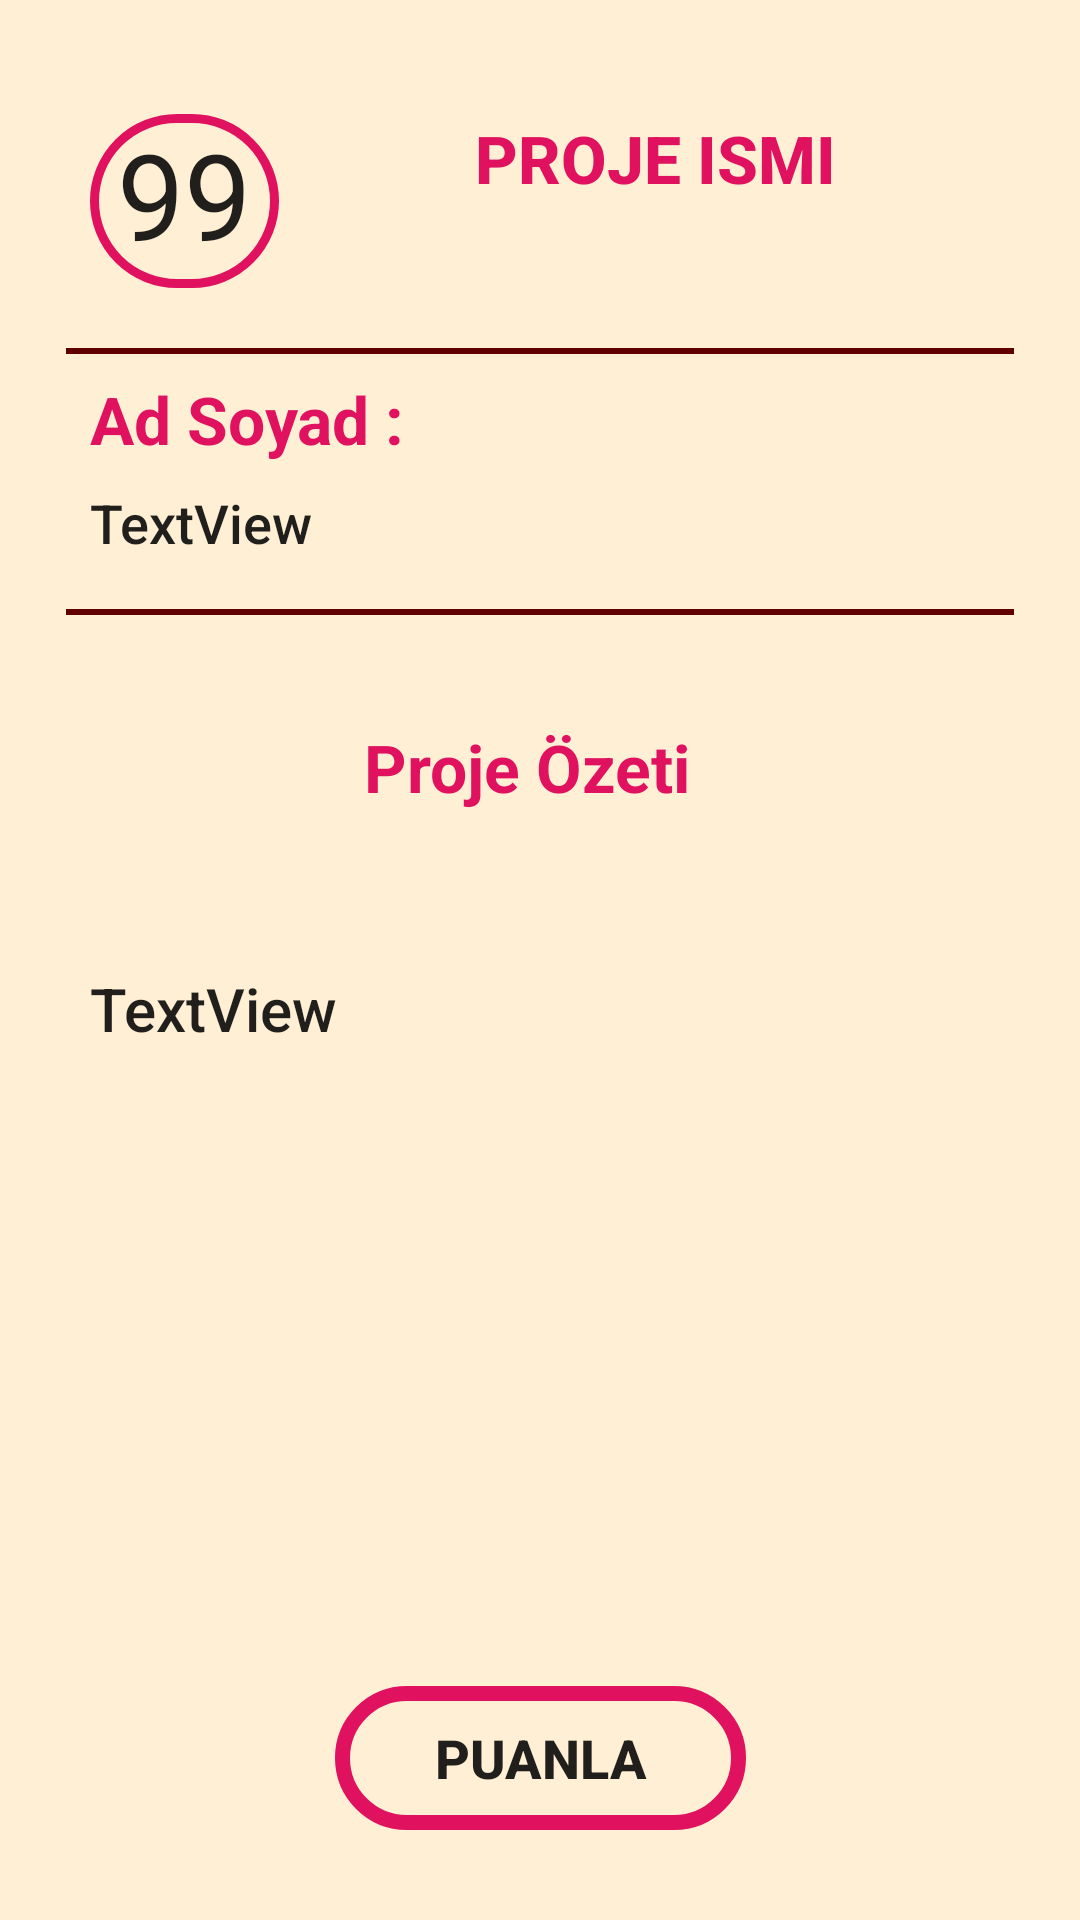

Reconstruct the res/layout file that produces this screen, plus the resources it refers to.
<!-- AndroidManifest.xml: application theme AppTheme -->
<!-- res/layout/activity_projeayrinti.xml -->
<?xml version="1.0" encoding="utf-8"?>
<android.support.constraint.ConstraintLayout xmlns:android="http://schemas.android.com/apk/res/android"
    xmlns:app="http://schemas.android.com/apk/res-auto"
    xmlns:tools="http://schemas.android.com/tools"
    android:layout_width="match_parent"
    android:layout_height="match_parent"
    android:padding="22dp"
    tools:context=".ProjeAyrinti"
    android:background="@color/colorBackground">

    <TextView
        android:id="@+id/pa_tv_projeId"
        android:layout_width="63dp"
        android:layout_height="58dp"
        android:layout_marginStart="8dp"
        android:layout_marginTop="16dp"
        android:background="@drawable/ozet_index_no"
        android:text="99"
        android:textAlignment="center"
        android:textAppearance="@style/TextAppearance.AppCompat.Large"
        android:textSize="40sp"
        app:layout_constraintStart_toStartOf="parent"
        app:layout_constraintTop_toTopOf="parent" />

    <TextView
        android:id="@+id/pa_tv_projeAd"
        android:layout_width="235dp"
        android:layout_height="58dp"
        android:layout_marginEnd="8dp"
        android:layout_marginStart="8dp"
        android:layout_marginTop="16dp"
        android:text="Proje Ismi"
        android:textAlignment="center"
        android:textAllCaps="true"
        android:textAppearance="@style/TextAppearance.AppCompat.Body2"
        android:textColor="@color/colorAccent"
        android:textSize="22sp"
        android:textStyle="bold"
        app:layout_constraintEnd_toEndOf="parent"
        app:layout_constraintHorizontal_bias="0.0"
        app:layout_constraintStart_toEndOf="@+id/pa_tv_projeId"
        app:layout_constraintTop_toTopOf="parent" />

    <TextView
        android:id="@+id/textView4"
        android:layout_width="118dp"
        android:layout_height="32dp"
        android:layout_marginEnd="8dp"
        android:layout_marginStart="8dp"
        android:layout_marginTop="36dp"
        android:text="Proje Özeti"
        android:textAppearance="@style/TextAppearance.AppCompat.Headline"
        android:textColor="@color/colorAccent"
        android:textSize="22sp"
        android:textStyle="bold"
        app:layout_constraintEnd_toEndOf="parent"
        app:layout_constraintHorizontal_bias="0.501"
        app:layout_constraintStart_toStartOf="parent"
        app:layout_constraintTop_toBottomOf="@+id/view4" />


    <View
        android:id="@+id/view5"
        android:layout_width="match_parent"
        android:layout_height="2dp"
        android:layout_marginTop="20dp"
        android:background="@color/colorPrimaryDark"
        app:layout_constraintEnd_toEndOf="parent"
        app:layout_constraintHorizontal_bias="0.0"
        app:layout_constraintStart_toStartOf="parent"
        app:layout_constraintTop_toBottomOf="@+id/pa_tv_projeAd" />

    <TextView
        android:id="@+id/pa_tv_projeOzet"
        android:layout_width="300dp"
        android:layout_height="190dp"
        android:layout_marginBottom="8dp"
        android:layout_marginEnd="8dp"
        android:layout_marginStart="8dp"
        android:layout_marginTop="8dp"
        android:text="TextView"
        android:textAppearance="@style/TextAppearance.AppCompat.Body2"
        android:textSize="20sp"
        app:layout_constraintBottom_toTopOf="@+id/button"
        app:layout_constraintEnd_toEndOf="parent"
        app:layout_constraintHorizontal_bias="0.0"
        app:layout_constraintStart_toStartOf="parent"
        app:layout_constraintTop_toBottomOf="@+id/textView4" />

    <TextView
        android:id="@+id/pa_tv_"
        android:layout_width="wrap_content"
        android:layout_height="29dp"
        android:layout_marginBottom="8dp"
        android:layout_marginEnd="8dp"
        android:layout_marginStart="8dp"
        android:text="Ad Soyad :"
        android:textColor="@color/colorAccent"
        android:textSize="22sp"
        android:textStyle="bold"
        app:layout_constraintBottom_toTopOf="@+id/pa_tv_projeSahibi"
        app:layout_constraintEnd_toEndOf="parent"
        app:layout_constraintHorizontal_bias="0.0"
        app:layout_constraintStart_toStartOf="parent" />

    <View
        android:id="@+id/view4"
        android:layout_width="match_parent"
        android:layout_height="2dp"
        android:layout_marginTop="16dp"
        android:background="@color/colorPrimaryDark"
        app:layout_constraintEnd_toEndOf="parent"
        app:layout_constraintStart_toStartOf="parent"
        app:layout_constraintTop_toBottomOf="@+id/pa_tv_projeSahibi" />

    <TextView
        android:id="@+id/pa_tv_projeSahibi"
        android:layout_width="305dp"
        android:layout_height="25dp"
        android:layout_marginEnd="48dp"
        android:layout_marginStart="8dp"
        android:layout_marginTop="44dp"
        android:text="TextView"
        android:textAppearance="@style/TextAppearance.AppCompat.Body2"
        android:textSize="18sp"
        app:layout_constraintEnd_toEndOf="parent"
        app:layout_constraintHorizontal_bias="0.0"
        app:layout_constraintStart_toStartOf="parent"
        app:layout_constraintTop_toBottomOf="@+id/view5" />

    <Button
        android:id="@+id/button"
        android:layout_width="137dp"
        android:layout_height="wrap_content"
        android:layout_marginBottom="8dp"
        android:layout_marginEnd="8dp"
        android:layout_marginStart="8dp"

        android:text="puanla"
        android:textAlignment="center"
        android:textSize="18sp"
        android:textStyle="bold"


        app:layout_constraintBottom_toBottomOf="parent"
        app:layout_constraintEnd_toEndOf="parent"
        app:layout_constraintStart_toStartOf="parent"
        android:background="@drawable/tamamlabutton"

        android:onClick="puanlaClick"/>
</android.support.constraint.ConstraintLayout>
<!-- resources referenced by this layout -->
<resources>
  <color name="colorAccent">#E0115F</color>
  <color name="colorBackground">#ffefd5</color>
  <color name="colorPrimaryDark">#600000</color>
  <!-- drawable ozet_index_no (drawable) -->
  <?xml version="1.0" encoding="utf-8"?>
  <shape xmlns:android="http://schemas.android.com/apk/res/android"
      android:shape="rectangle" >
  
      
      <solid
          android:color="@android:color/transparent" >
      </solid>
  
      
      <stroke
          android:width="3dp"
          android:color="@color/colorAccent" >
      </stroke>
  
      
      <corners
          android:radius="100dp"   >
      </corners>
  
  </shape>
  <!-- drawable tamamlabutton (drawable) -->
  <?xml version="1.0" encoding="utf-8"?>
  <selector xmlns:android="http://schemas.android.com/apk/res/android"
      android:shape="rectangle" >
  
      <item android:state_pressed="true">
  
          <shape>
              <solid android:color="@color/colorAccent"></solid>
              <corners android:radius="50dp"></corners>
          </shape>
  
      </item>
  
  
  
  
      <item >
          <shape>
              
              <solid
                  android:color="@android:color/transparent" >
              </solid>
  
              
              <stroke
                  android:width="5dp"
                  android:color="@color/colorAccent" >
              </stroke>
  
              
              <corners
                  android:radius="50dp" >
              </corners>
  
          </shape>
      </item>
  
  
  </selector>
  <style name="AppTheme" parent="Theme.AppCompat.Light.DarkActionBar">
          
  
          <item name="colorPrimary">@color/colorPrimary</item>
          <item name="colorPrimaryDark">@color/colorPrimaryDark</item>
          <item name="colorAccent">@color/colorAccent</item>
          <item name="android:colorBackground">@color/colorBackground</item>
  
          <item name="android:actionBarStyle">@style/CustomAcitonBar</item>
  
  
  
  
  
      </style>
  <color name="colorPrimary">#b71c1c</color>
  <style name="CustomAcitonBar" parent="@android:style/Theme.WithActionBar">
  
          <item name="android:colorBackground">#321</item>
          <item name="android:textColor">#123</item>
          <item name="android:color">#312</item>
  
      </style>
</resources>
